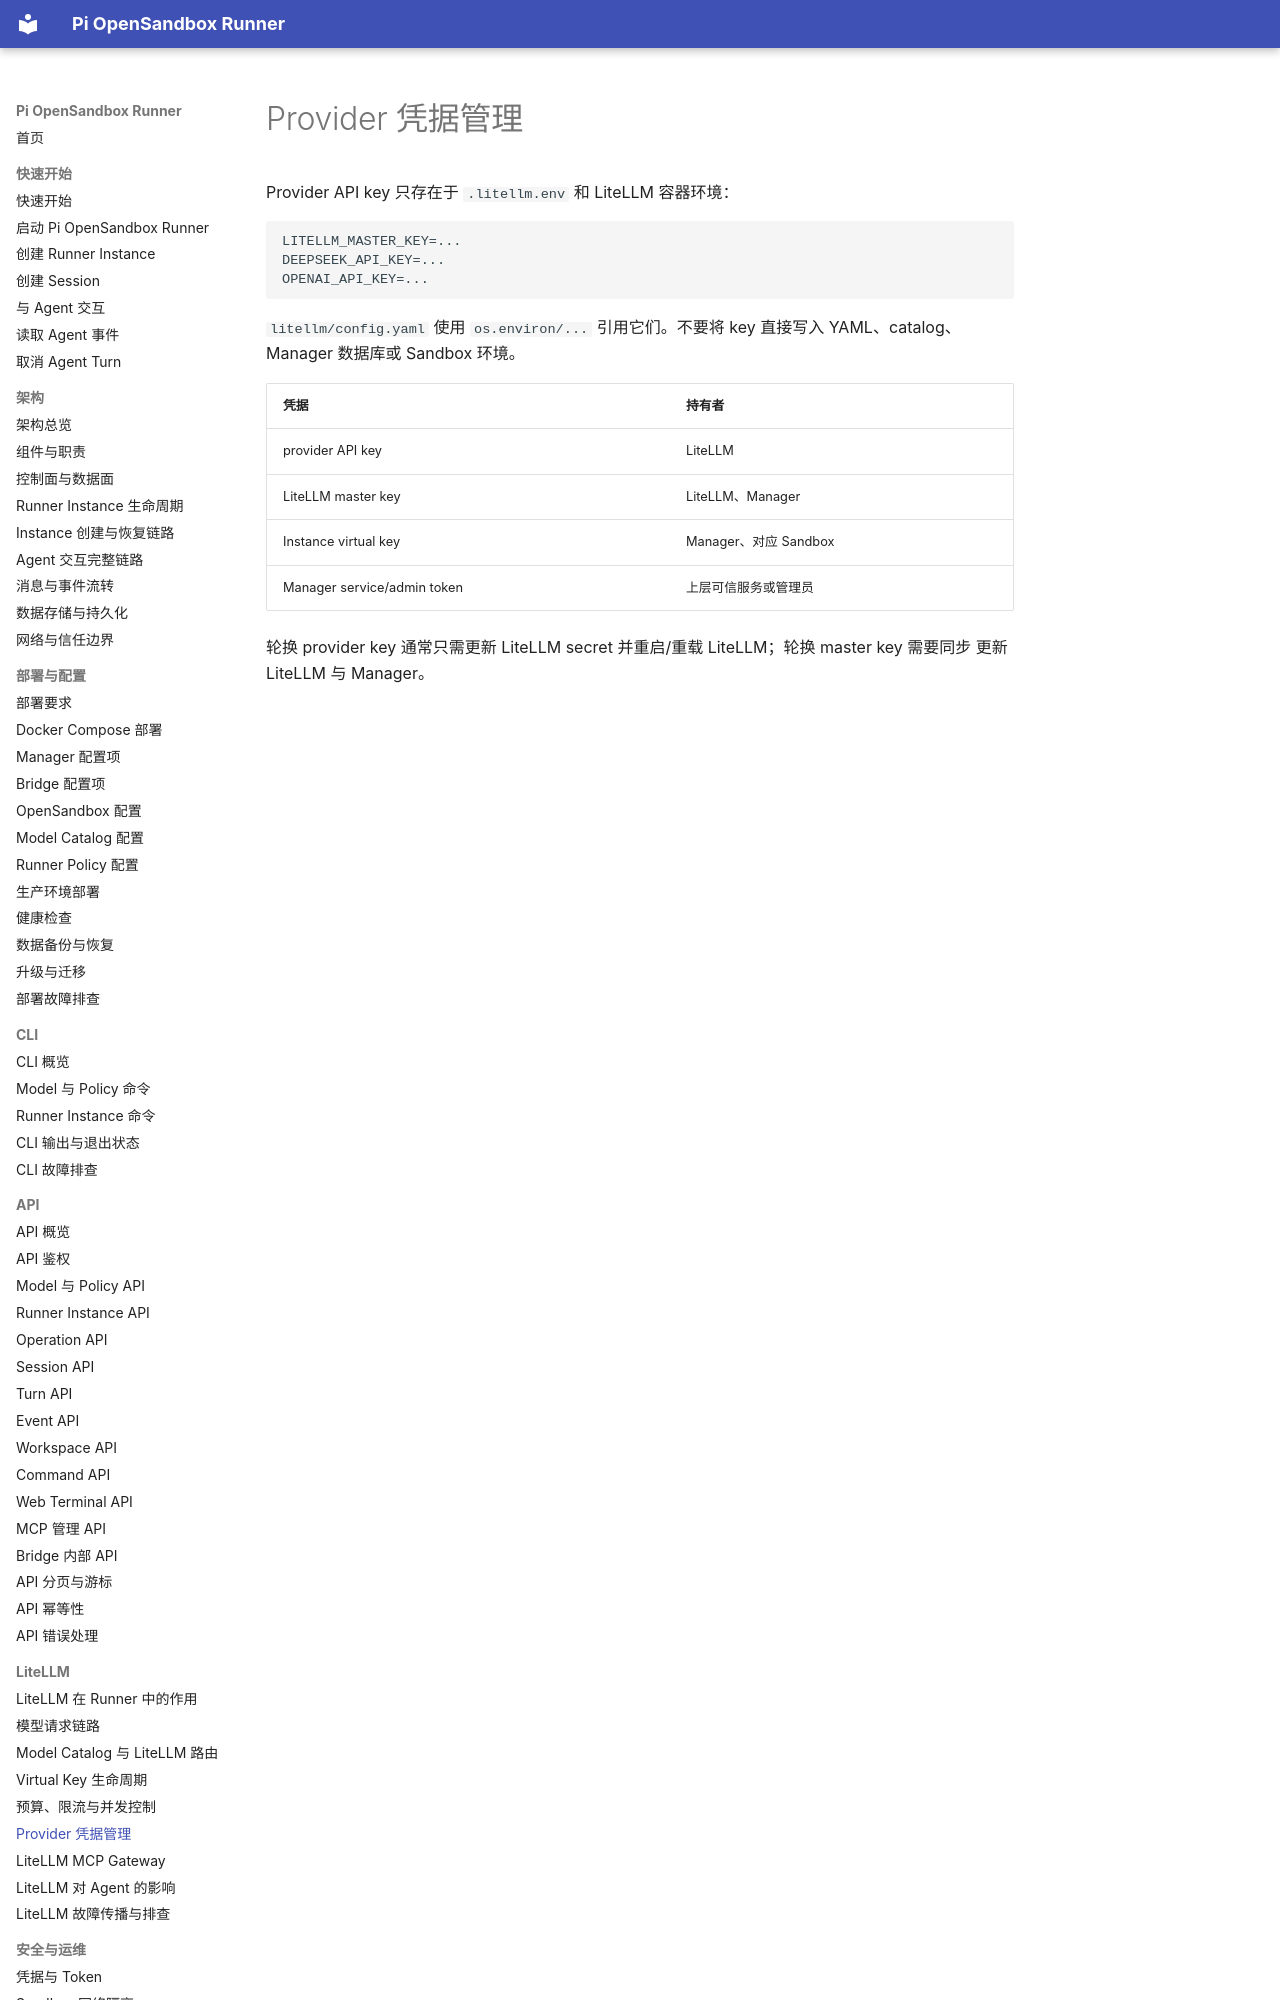

repository: JeseKi/pi-opensandbox-runner · page: litellm/provider-credentials/index.html · generator: mkdocs

# Provider 凭据管理

Provider API key 只存在于 `.litellm.env` 和 LiteLLM 容器环境：

```dotenv
LITELLM_MASTER_KEY=...
DEEPSEEK_API_KEY=...
OPENAI_API_KEY=...
```

`litellm/config.yaml` 使用 `os.environ/...` 引用它们。不要将 key 直接写入 YAML、catalog、Manager
数据库或 Sandbox 环境。
